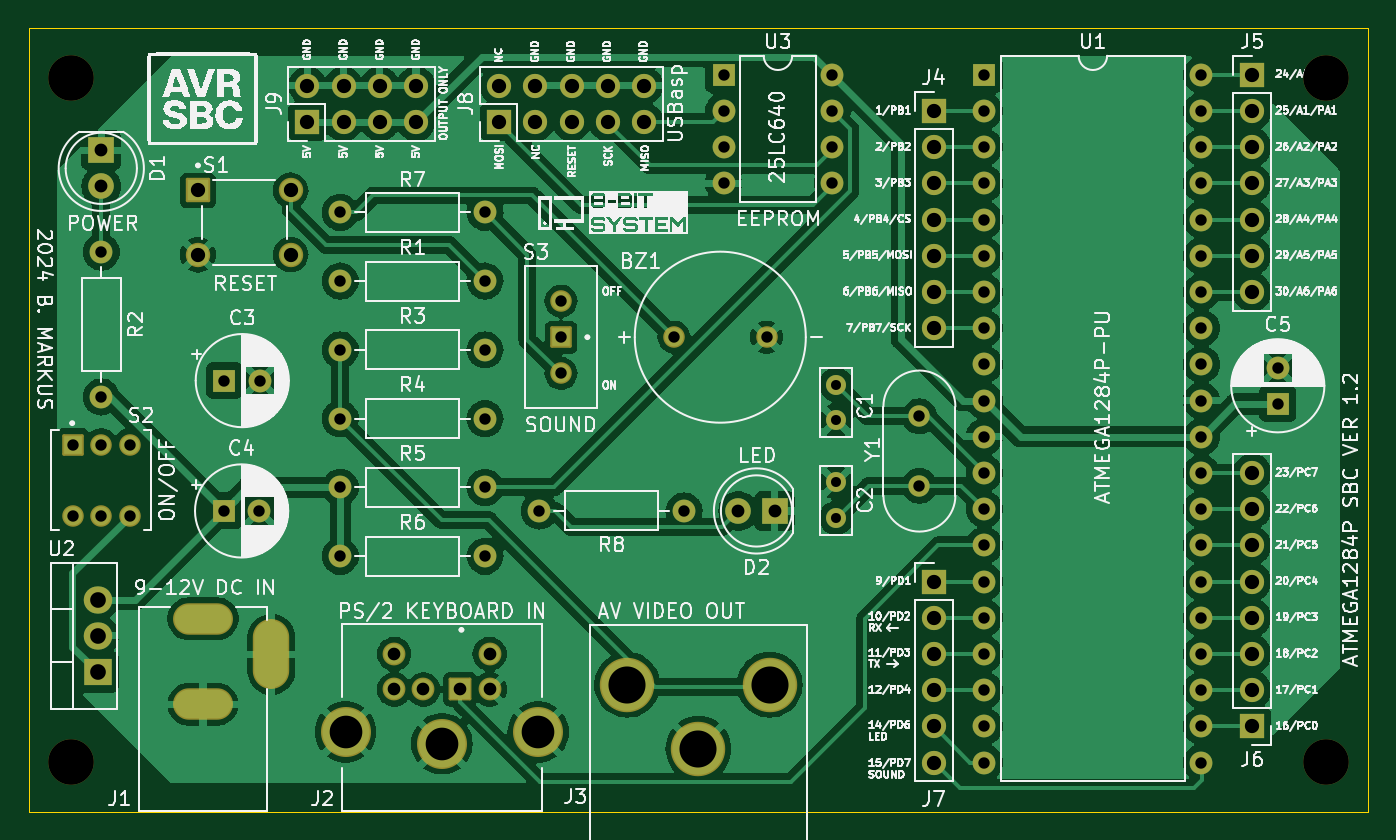
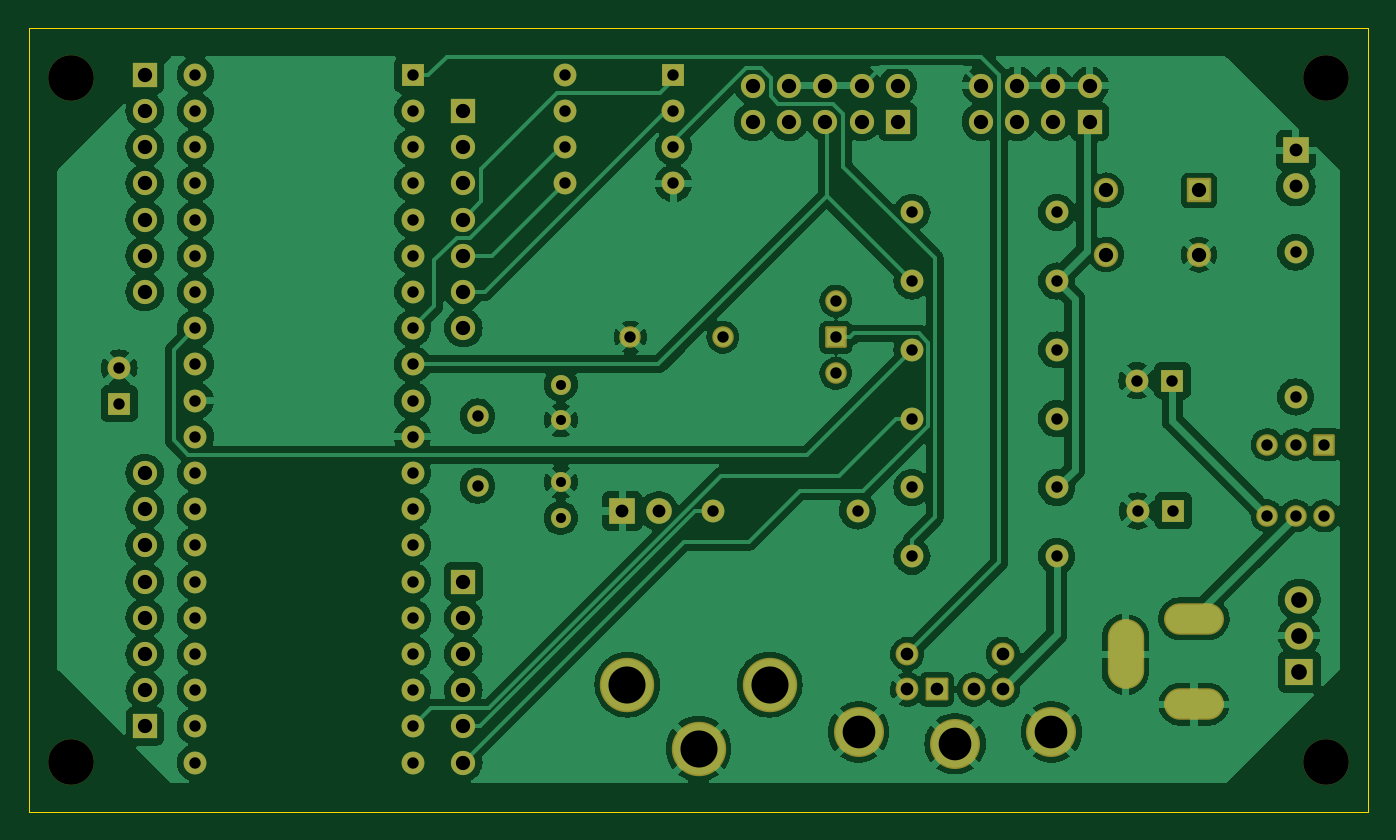
Circuit board: 11 layer files. Board 94.0 x 55.0 mm.
- bottom_copper: avr-basic-sbc-B_Cu.gbr (190998 bytes)
- bottom_mask: avr-basic-sbc-B_Mask.gbr (6666 bytes)
- paste: avr-basic-sbc-B_Paste.gbr (458 bytes)
- bottom_silk: avr-basic-sbc-B_Silkscreen.gbr (459 bytes)
- outline: avr-basic-sbc-Edge_Cuts.gbr (563 bytes)
- top_copper: avr-basic-sbc-F_Cu.gbr (178412 bytes)
- top_mask: avr-basic-sbc-F_Mask.gbr (6666 bytes)
- paste: avr-basic-sbc-F_Paste.gbr (458 bytes)
- top_silk: avr-basic-sbc-F_Silkscreen.gbr (266840 bytes)
- drill: avr-basic-sbc-NPTH.drl (396 bytes)
- drill: avr-basic-sbc-PTH.drl (2933 bytes)

=== bottom_copper: avr-basic-sbc-B_Cu.gbr (190998 bytes, source omitted) ===
=== bottom_mask: avr-basic-sbc-B_Mask.gbr (6666 bytes, source omitted) ===
=== paste: avr-basic-sbc-B_Paste.gbr ===
%TF.GenerationSoftware,KiCad,Pcbnew,7.0.10*%
%TF.CreationDate,2024-04-16T21:16:41+02:00*%
%TF.ProjectId,avr-basic-sbc,6176722d-6261-4736-9963-2d7362632e6b,v0.1*%
%TF.SameCoordinates,Original*%
%TF.FileFunction,Paste,Bot*%
%TF.FilePolarity,Positive*%
%FSLAX46Y46*%
G04 Gerber Fmt 4.6, Leading zero omitted, Abs format (unit mm)*
G04 Created by KiCad (PCBNEW 7.0.10) date 2024-04-16 21:16:41*
%MOMM*%
%LPD*%
G01*
G04 APERTURE LIST*
G04 APERTURE END LIST*
M02*

=== bottom_silk: avr-basic-sbc-B_Silkscreen.gbr ===
%TF.GenerationSoftware,KiCad,Pcbnew,7.0.10*%
%TF.CreationDate,2024-04-16T21:16:41+02:00*%
%TF.ProjectId,avr-basic-sbc,6176722d-6261-4736-9963-2d7362632e6b,v0.1*%
%TF.SameCoordinates,Original*%
%TF.FileFunction,Legend,Bot*%
%TF.FilePolarity,Positive*%
%FSLAX46Y46*%
G04 Gerber Fmt 4.6, Leading zero omitted, Abs format (unit mm)*
G04 Created by KiCad (PCBNEW 7.0.10) date 2024-04-16 21:16:41*
%MOMM*%
%LPD*%
G01*
G04 APERTURE LIST*
G04 APERTURE END LIST*
M02*

=== outline: avr-basic-sbc-Edge_Cuts.gbr ===
%TF.GenerationSoftware,KiCad,Pcbnew,7.0.10*%
%TF.CreationDate,2024-04-16T21:16:41+02:00*%
%TF.ProjectId,avr-basic-sbc,6176722d-6261-4736-9963-2d7362632e6b,v0.1*%
%TF.SameCoordinates,Original*%
%TF.FileFunction,Profile,NP*%
%FSLAX46Y46*%
G04 Gerber Fmt 4.6, Leading zero omitted, Abs format (unit mm)*
G04 Created by KiCad (PCBNEW 7.0.10) date 2024-04-16 21:16:41*
%MOMM*%
%LPD*%
G01*
G04 APERTURE LIST*
%TA.AperFunction,Profile*%
%ADD10C,0.100000*%
%TD*%
G04 APERTURE END LIST*
D10*
X0Y0D02*
X94000000Y0D01*
X94000000Y-55000000D01*
X0Y-55000000D01*
X0Y0D01*
M02*

=== top_copper: avr-basic-sbc-F_Cu.gbr (178412 bytes, source omitted) ===
=== top_mask: avr-basic-sbc-F_Mask.gbr (6666 bytes, source omitted) ===
=== paste: avr-basic-sbc-F_Paste.gbr ===
%TF.GenerationSoftware,KiCad,Pcbnew,7.0.10*%
%TF.CreationDate,2024-04-16T21:16:41+02:00*%
%TF.ProjectId,avr-basic-sbc,6176722d-6261-4736-9963-2d7362632e6b,v0.1*%
%TF.SameCoordinates,Original*%
%TF.FileFunction,Paste,Top*%
%TF.FilePolarity,Positive*%
%FSLAX46Y46*%
G04 Gerber Fmt 4.6, Leading zero omitted, Abs format (unit mm)*
G04 Created by KiCad (PCBNEW 7.0.10) date 2024-04-16 21:16:41*
%MOMM*%
%LPD*%
G01*
G04 APERTURE LIST*
G04 APERTURE END LIST*
M02*

=== top_silk: avr-basic-sbc-F_Silkscreen.gbr (266840 bytes, source omitted) ===
=== drill: avr-basic-sbc-NPTH.drl ===
M48
; DRILL file {KiCad 7.0.10} date Tue Apr 16 21:16:43 2024
; FORMAT={-:-/ absolute / inch / decimal}
; #@! TF.CreationDate,2024-04-16T21:16:43+02:00
; #@! TF.GenerationSoftware,Kicad,Pcbnew,7.0.10
; #@! TF.FileFunction,NonPlated,1,2,NPTH
FMAT,2
INCH
; #@! TA.AperFunction,NonPlated,NPTH,ComponentDrill
T1C0.1260
%
G90
G05
T1
X0.1181Y-0.1378
X0.1181Y-2.0276
X3.5827Y-0.1378
X3.5827Y-2.0276
M30

=== drill: avr-basic-sbc-PTH.drl ===
M48
; DRILL file {KiCad 7.0.10} date Tue Apr 16 21:16:43 2024
; FORMAT={-:-/ absolute / inch / decimal}
; #@! TF.CreationDate,2024-04-16T21:16:43+02:00
; #@! TF.GenerationSoftware,Kicad,Pcbnew,7.0.10
; #@! TF.FileFunction,Plated,1,2,PTH
FMAT,2
INCH
; #@! TA.AperFunction,Plated,PTH,ComponentDrill
T1C0.0276
; #@! TA.AperFunction,Plated,PTH,ComponentDrill
T2C0.0315
; #@! TA.AperFunction,Plated,PTH,ComponentDrill
T3C0.0350
; #@! TA.AperFunction,Plated,PTH,ComponentDrill
T4C0.0354
; #@! TA.AperFunction,Plated,PTH,ComponentDrill
T5C0.0394
; #@! TA.AperFunction,Plated,PTH,ComponentDrill
T6C0.0433
; #@! TA.AperFunction,Plated,PTH,ComponentDrill
T7C0.0902
; #@! TA.AperFunction,Plated,PTH,ComponentDrill
T8C0.1024
%
G90
G05
T1
X2.2308Y-0.9858
X2.2308Y-1.0842
X2.2308Y-1.2558
X2.2308Y-1.3542
T2
X0.122Y-1.1516
X0.122Y-1.3484
X0.2008Y-0.62
X0.2008Y-1.02
X0.2008Y-1.1516
X0.2008Y-1.3484
X0.2795Y-1.1516
X0.2795Y-1.3484
X0.5392Y-1.335
X0.5411Y-0.975
X0.6377Y-1.335
X0.6395Y-0.975
X0.8608Y-0.51
X0.8608Y-0.7
X0.8608Y-0.89
X0.8608Y-1.08
X0.8608Y-1.27
X0.8608Y-1.46
X1.2608Y-0.51
X1.2608Y-0.7
X1.2608Y-0.89
X1.2608Y-1.08
X1.2608Y-1.27
X1.2608Y-1.46
X1.4108Y-1.335
X1.4708Y-0.755
X1.4708Y-0.855
X1.4708Y-0.955
X1.7828Y-0.855
X1.8108Y-1.335
X1.92Y-0.13
X1.92Y-0.23
X1.92Y-0.33
X1.92Y-0.43
X2.0387Y-0.855
X2.22Y-0.13
X2.22Y-0.23
X2.22Y-0.33
X2.22Y-0.43
X2.4608Y-1.0735
X2.4608Y-1.2657
X2.64Y-0.13
X2.64Y-0.23
X2.64Y-0.33
X2.64Y-0.43
X2.64Y-0.53
X2.64Y-0.63
X2.64Y-0.73
X2.64Y-0.83
X2.64Y-0.93
X2.64Y-1.03
X2.64Y-1.13
X2.64Y-1.23
X2.64Y-1.33
X2.64Y-1.43
X2.64Y-1.53
X2.64Y-1.63
X2.64Y-1.73
X2.64Y-1.83
X2.64Y-1.93
X2.64Y-2.03
X3.24Y-0.13
X3.24Y-0.23
X3.24Y-0.33
X3.24Y-0.43
X3.24Y-0.53
X3.24Y-0.63
X3.24Y-0.73
X3.24Y-0.83
X3.24Y-0.93
X3.24Y-1.03
X3.24Y-1.13
X3.24Y-1.23
X3.24Y-1.33
X3.24Y-1.43
X3.24Y-1.53
X3.24Y-1.63
X3.24Y-1.73
X3.24Y-1.83
X3.24Y-1.93
X3.24Y-2.03
X3.4508Y-0.94
X3.4508Y-1.0384
T3
X1.0098Y-1.73
X1.0098Y-1.828
X1.0906Y-1.828
X1.1929Y-1.828
X1.2736Y-1.73
X1.2736Y-1.828
T4
X0.2008Y-0.3386
X0.2008Y-0.4386
X1.9608Y-1.335
X2.0608Y-1.335
T5
X0.4678Y-0.4496
X0.4678Y-0.6268
X0.7237Y-0.4496
X0.7237Y-0.6268
X0.77Y-0.16
X0.77Y-0.26
X0.87Y-0.16
X0.87Y-0.26
X0.97Y-0.16
X0.97Y-0.26
X1.07Y-0.16
X1.07Y-0.26
X1.3Y-0.16
X1.3Y-0.26
X1.4Y-0.16
X1.4Y-0.26
X1.5Y-0.16
X1.5Y-0.26
X1.6Y-0.16
X1.6Y-0.26
X1.7Y-0.16
X1.7Y-0.26
X2.5Y-0.23
X2.5Y-0.33
X2.5Y-0.43
X2.5Y-0.53
X2.5Y-0.63
X2.5Y-0.73
X2.5Y-0.83
X2.5Y-1.53
X2.5Y-1.63
X2.5Y-1.73
X2.5Y-1.83
X2.5Y-1.93
X2.5Y-2.03
X3.38Y-0.13
X3.38Y-0.23
X3.38Y-0.33
X3.38Y-0.43
X3.38Y-0.53
X3.38Y-0.63
X3.38Y-0.73
X3.38Y-1.23
X3.38Y-1.33
X3.38Y-1.43
X3.38Y-1.53
X3.38Y-1.63
X3.38Y-1.73
X3.38Y-1.83
X3.38Y-1.93
T6
X0.1908Y-1.58
X0.1908Y-1.68
X0.1908Y-1.78
T7
X0.8756Y-1.9461
X1.1417Y-1.978
X1.4079Y-1.9461
T8
X1.6535Y-1.815
X1.8504Y-1.9921
X2.0472Y-1.815
T2
G00X0.4383Y-1.6328
M15
G01X0.525Y-1.6328
M16
G05
G00X0.4383Y-1.869
M15
G01X0.525Y-1.869
M16
G05
G00X0.6706Y-1.7844
M15
G01X0.6706Y-1.6781
M16
G05
M30
